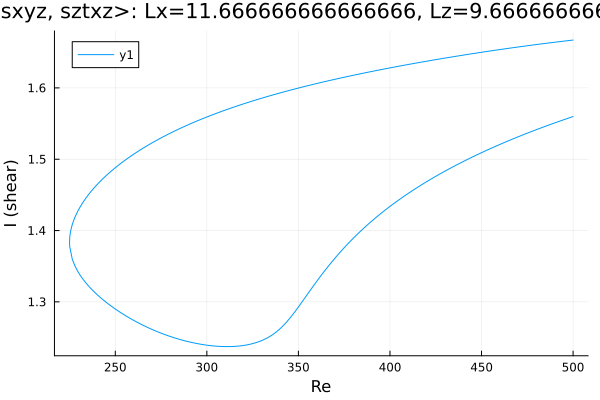

The data file committed next to this chart (first rows):
Re, shear
500.0, 1.667
499.9, 1.667
498.5, 1.667
497, 1.666
495.6, 1.666
494.2, 1.665
492.8, 1.665
491.4, 1.664
490, 1.664
488.6, 1.664
487.1, 1.663
485.7, 1.663
484.3, 1.662
482.9, 1.662
481.5, 1.661
480.1, 1.661
478.7, 1.66
477.2, 1.66
475.8, 1.659
474.4, 1.659
473, 1.658
471.6, 1.658
470.2, 1.657
468.8, 1.657
467.3, 1.656
465.9, 1.656
464.5, 1.655
463.1, 1.655
461.7, 1.654
460.3, 1.654
458.9, 1.653
457.4, 1.653
456, 1.652
454.6, 1.652
453.2, 1.651
451.8, 1.651
450.4, 1.65
449, 1.65
447.5, 1.649
446.1, 1.648
444.7, 1.648
443.3, 1.647
441.9, 1.647
440.5, 1.646
439.1, 1.646
437.6, 1.645
436.2, 1.644
434.8, 1.644
433.4, 1.643
432, 1.643
430.6, 1.642
429.2, 1.641
427.7, 1.641
426.3, 1.64
424.9, 1.64
423.5, 1.639
423.2, 1.639
421.8, 1.638
420.3, 1.638
418.9, 1.637
... 399 more rows
